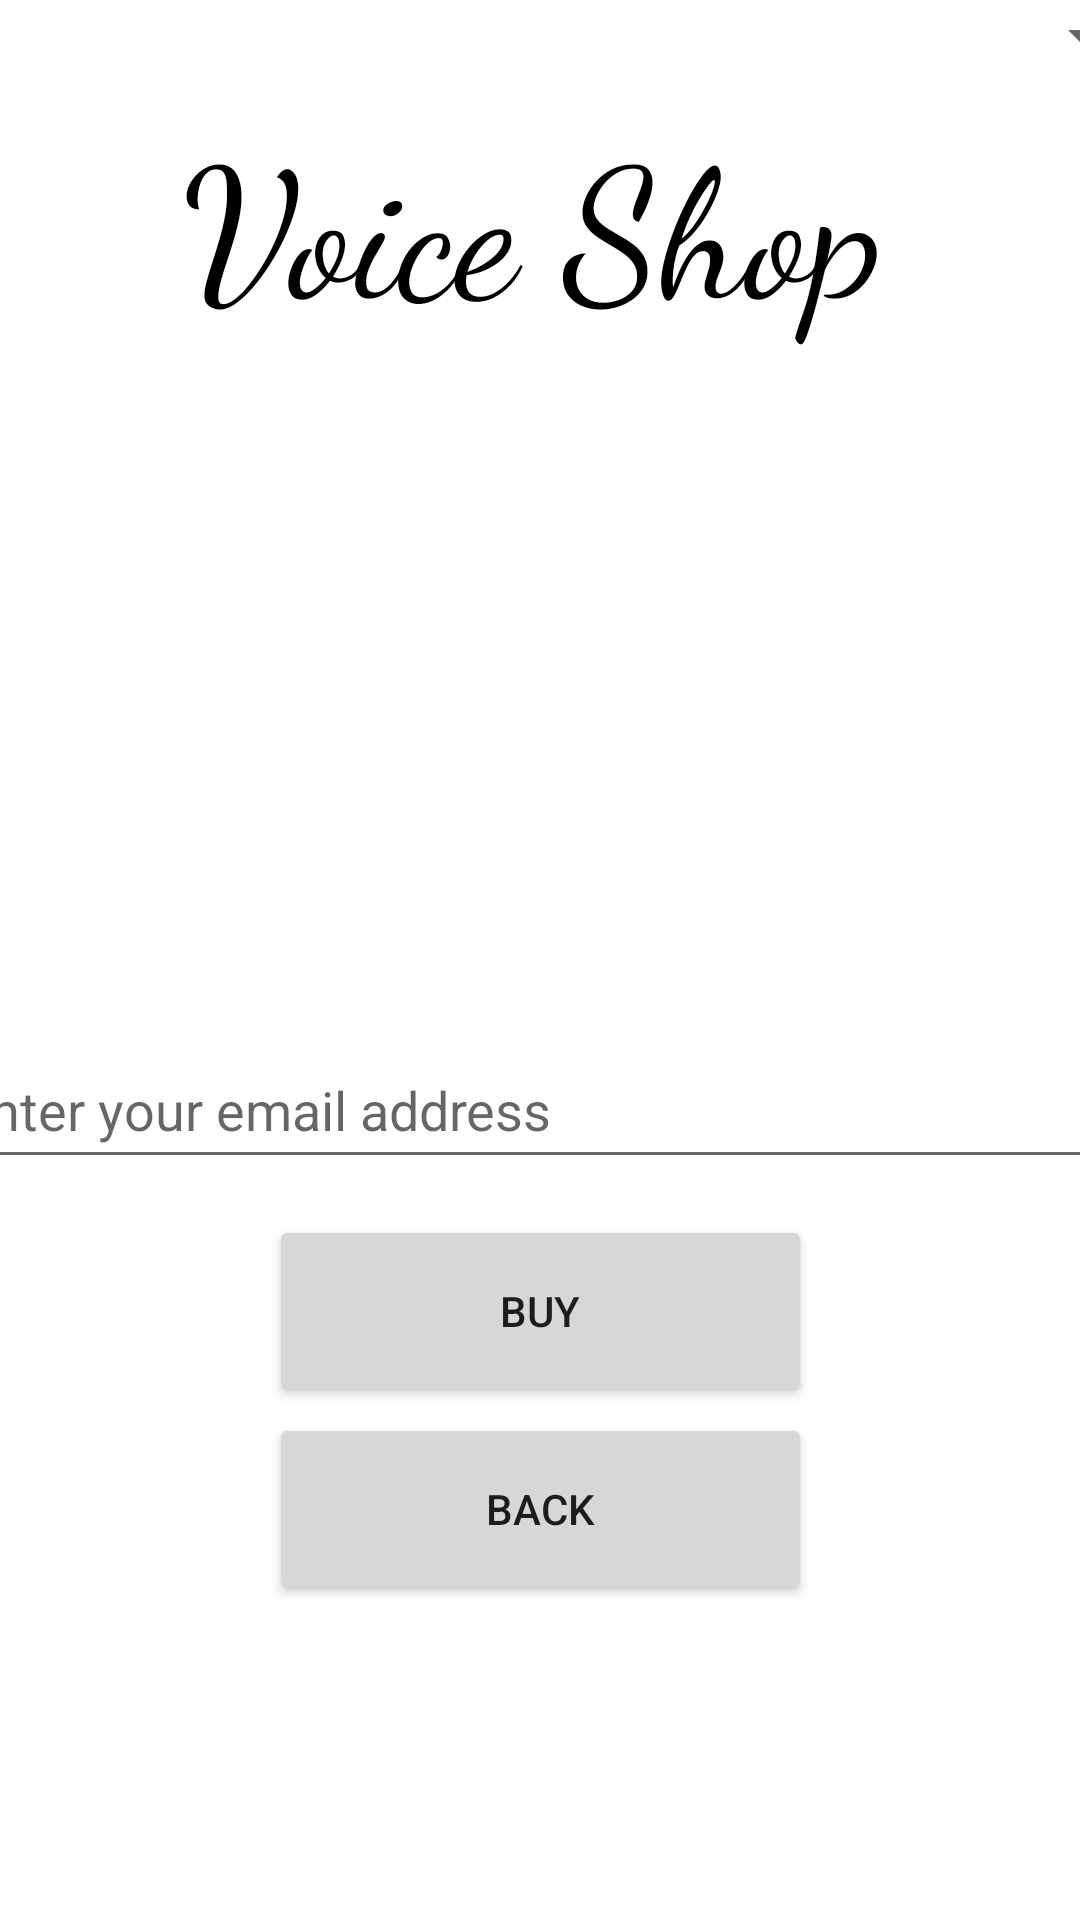

Write the Android layout XML for this screen, with the resource values it uses.
<!-- AndroidManifest.xml: application theme Theme.Voice_Shop -->
<!-- res/layout/activity_order_cart.xml -->
<?xml version="1.0" encoding="utf-8"?>
<androidx.constraintlayout.widget.ConstraintLayout xmlns:android="http://schemas.android.com/apk/res/android"
    xmlns:app="http://schemas.android.com/apk/res-auto"
    xmlns:tools="http://schemas.android.com/tools"
    android:layout_width="match_parent"
    android:layout_height="match_parent"
    tools:context=".OrderCart">

    <TextView
        android:id="@+id/textView"
        android:layout_width="239dp"
        android:layout_height="83dp"
        android:layout_centerInParent="true"
        android:layout_marginStart="86dp"
        android:layout_marginTop="32dp"
        android:layout_marginEnd="86dp"
        android:layout_marginBottom="9dp"
        android:fontFamily="cursive"
        android:text="Voice Shop"
        android:textColor="@android:color/black"
        android:textSize="60sp"
        app:layout_constraintBottom_toTopOf="@+id/orders_list"
        app:layout_constraintEnd_toEndOf="parent"
        app:layout_constraintStart_toStartOf="parent"
        app:layout_constraintTop_toTopOf="parent" />

    <Spinner
        android:id="@+id/spinnerOceanWaves"
        android:layout_width="409dp"
        android:layout_height="wrap_content"
        app:layout_constraintEnd_toEndOf="parent"
        app:layout_constraintStart_toStartOf="parent"
        app:layout_constraintTop_toTopOf="parent" />

    <EditText
        android:id="@+id/editTextEmail"
        android:layout_width="396dp"
        android:layout_height="49dp"
        android:layout_marginStart="1dp"
        android:layout_marginTop="1dp"
        android:layout_marginEnd="1dp"
        android:layout_marginBottom="10dp"
        android:ems="10"
        android:hint="Enter your email address"
        android:inputType="text"
        app:layout_constraintBottom_toTopOf="@+id/buttonBuy"
        app:layout_constraintEnd_toEndOf="parent"
        app:layout_constraintStart_toStartOf="parent"
        app:layout_constraintTop_toBottomOf="@+id/orders_list" />

    <Button
        android:id="@+id/buttonBuy"
        android:layout_width="181dp"
        android:layout_height="64dp"
        android:layout_marginStart="115dp"
        android:layout_marginTop="2dp"
        android:layout_marginEnd="115dp"
        android:layout_marginBottom="10dp"
        android:text="Buy"
        app:layout_constraintBottom_toTopOf="@+id/buttonBackToMainMenuFromOrderCart"
        app:layout_constraintEnd_toEndOf="parent"
        app:layout_constraintStart_toStartOf="parent"
        app:layout_constraintTop_toBottomOf="@+id/editTextEmail" />

    <Button
        android:id="@+id/buttonBackToMainMenuFromOrderCart"
        android:layout_width="181dp"
        android:layout_height="64dp"
        android:layout_marginStart="115dp"
        android:layout_marginTop="2dp"
        android:layout_marginEnd="115dp"
        android:text="Back"
        app:layout_constraintEnd_toEndOf="parent"
        app:layout_constraintStart_toStartOf="parent"
        app:layout_constraintTop_toBottomOf="@+id/buttonBuy" />

    <ListView
        android:id="@+id/orders_list"
        android:layout_width="411dp"
        android:layout_height="208dp"
        android:layout_marginTop="9dp"
        android:layout_marginBottom="2dp"
        app:layout_constraintBottom_toTopOf="@+id/editTextEmail"
        app:layout_constraintEnd_toEndOf="parent"
        app:layout_constraintStart_toStartOf="parent"
        app:layout_constraintTop_toBottomOf="@+id/textView" />


</androidx.constraintlayout.widget.ConstraintLayout>
<!-- resources referenced by this layout -->
<resources>
  <style name="Theme.Voice_Shop" parent="Theme.MaterialComponents.DayNight.DarkActionBar">
          
          <item name="colorPrimary">@color/purple_500</item>
          <item name="colorPrimaryVariant">@color/purple_700</item>
          <item name="colorOnPrimary">@color/white</item>
          
          <item name="colorSecondary">@color/teal_200</item>
          <item name="colorSecondaryVariant">@color/teal_700</item>
          <item name="colorOnSecondary">@color/black</item>
          
          <item name="android:statusBarColor">?attr/colorPrimaryVariant</item>
          
      </style>
  <color name="purple_500">#288A12</color>
  <color name="purple_700">#CC1305</color>
  <color name="white">#020202</color>
  <color name="teal_200">#FF03DAC5</color>
  <color name="teal_700">#FF018786</color>
  <color name="black">#FF000000</color>
</resources>
